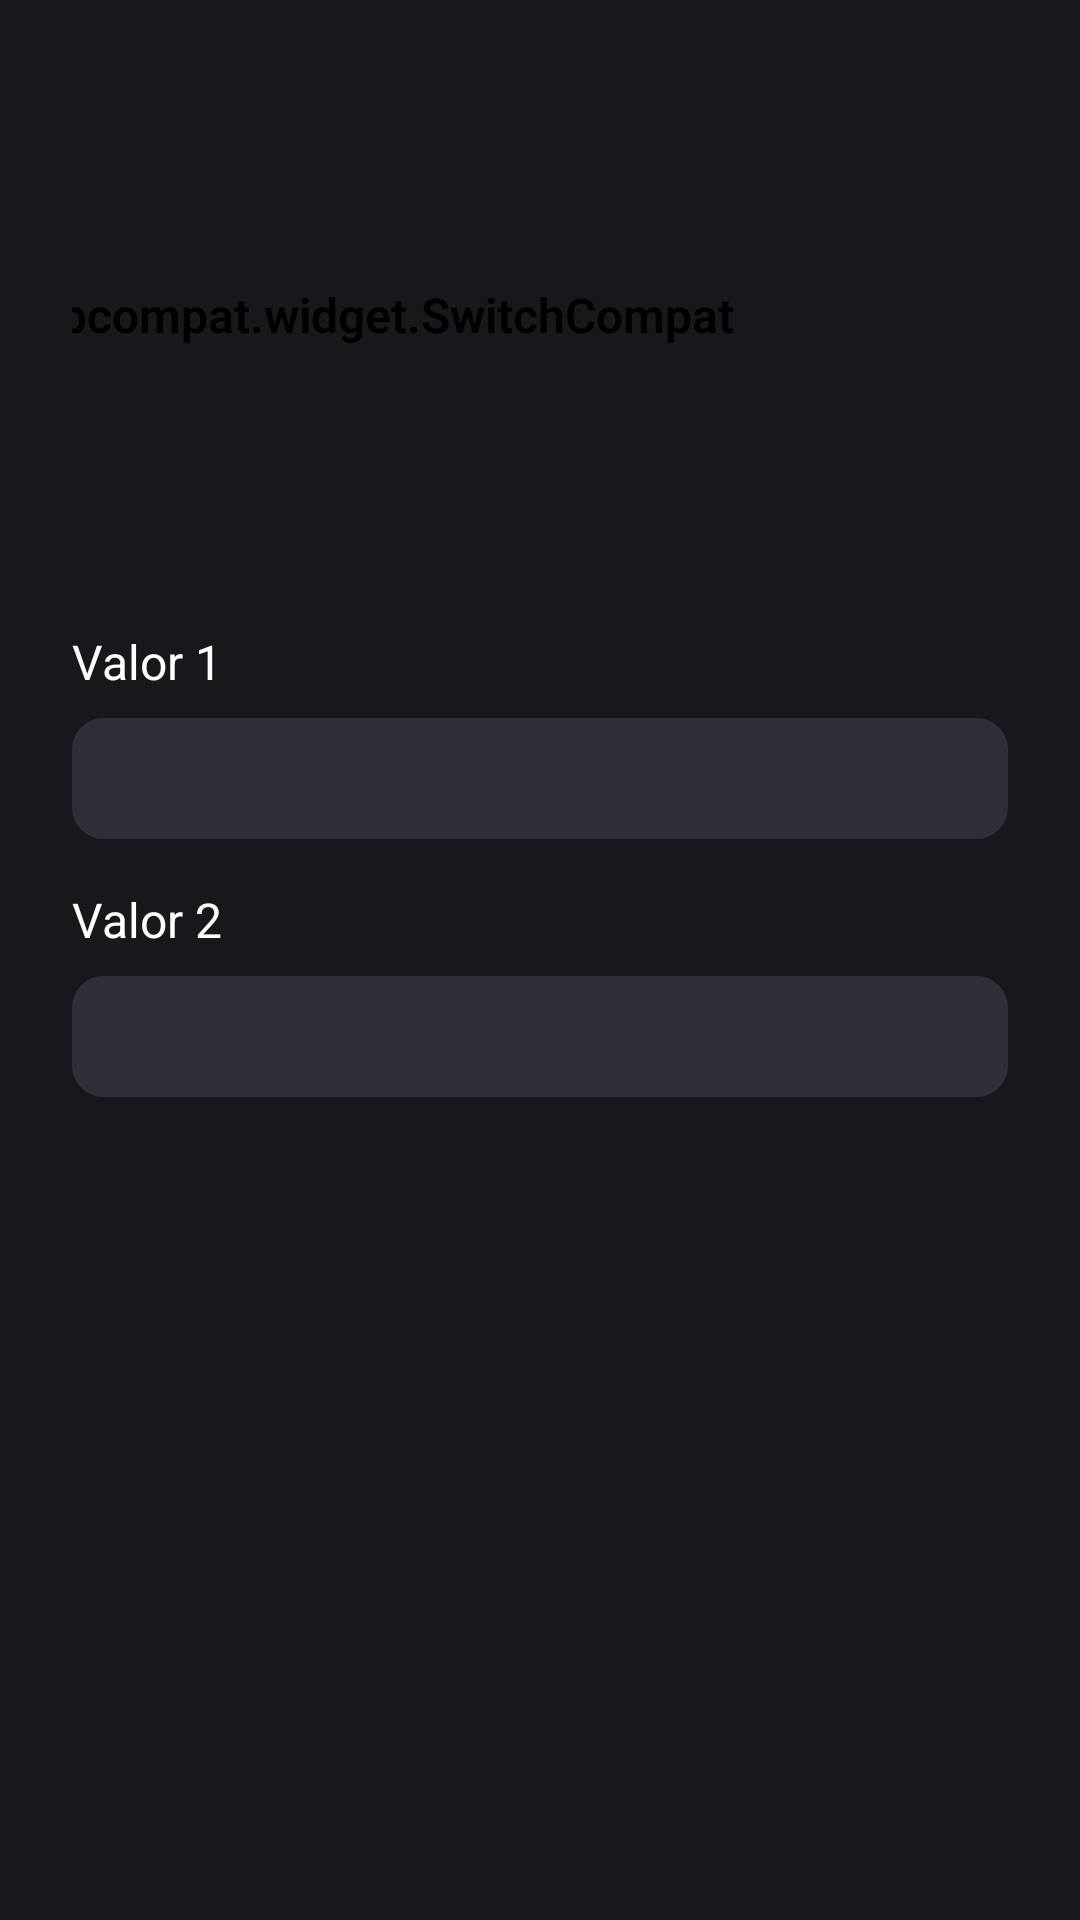

Produce the Android XML layout that renders to this screen, including the resource entries it uses.
<!-- AndroidManifest.xml: application theme AppTheme.Dark -->
<!-- res/layout/activity_main.xml -->
<?xml version="1.0" encoding="utf-8"?>
<androidx.constraintlayout.widget.ConstraintLayout xmlns:android="http://schemas.android.com/apk/res/android"
    xmlns:app="http://schemas.android.com/apk/res-auto"
    xmlns:tools="http://schemas.android.com/tools"
    style="@style/AppTheme.Dark"
    android:layout_width="match_parent"
    android:layout_height="match_parent"
    tools:context=".MainActivity">

    <LinearLayout
        android:layout_width="match_parent"
        android:layout_height="match_parent"
        android:orientation="vertical"
        android:paddingHorizontal="24dp">

        <LinearLayout
            android:layout_width="match_parent"
            android:layout_height="wrap_content"
            android:layout_gravity="center"
            android:gravity="center"
            android:orientation="horizontal">

            <androidx.appcompat.widget.SwitchCompat
                android:id="@+id/themeSwitch"
                android:layout_width="wrap_content"
                android:layout_height="wrap_content"
                android:thumb="@drawable/thumb_switch"
                android:track="@drawable/track_switch"
                app:track="@drawable/track_switch" />

            <Space
                android:layout_width="180dp"
                android:layout_height="wrap_content" />

            <Button
                android:layout_width="wrap_content"
                android:layout_height="wrap_content"
                android:background="@android:color/transparent"
                android:drawableTop="@drawable/history"
                android:drawablePadding="8dp"
                android:padding="10dp"
                android:text="Histórico"
                android:textColor="?attr/colorControlNormal"

                />
        </LinearLayout>


        <TextView
            android:layout_width="match_parent"
            android:layout_height="wrap_content"
            android:text="Valor 1">

        </TextView>

        <EditText
            style="@style/InputValue"
            android:layout_width="match_parent"
            android:layout_height="wrap_content"
            android:background="@drawable/edit_text_border"
            android:inputType="numberDecimal" />

        <TextView
            android:layout_width="match_parent"
            android:layout_height="wrap_content"
            android:layout_marginTop="16dp"
            android:text="Valor 2">

        </TextView>

        <EditText
            style="@style/InputValue"
            android:layout_width="match_parent"
            android:layout_height="wrap_content"
            android:background="@drawable/edit_text_border"
            android:inputType="numberDecimal" />

    </LinearLayout>

</androidx.constraintlayout.widget.ConstraintLayout>
<!-- resources referenced by this layout -->
<resources>
  <!-- drawable thumb_switch (drawable) -->
  <?xml version="1.0" encoding="utf-8"?>
  <selector xmlns:android="http://schemas.android.com/apk/res/android">
      <item android:state_checked="true">
          <selector xmlns:android="http://schemas.android.com/apk/res/android">
              <item android:drawable="@drawable/thumb_dark" android:state_checked="false" />
          </selector>
      </item>
      <item android:state_checked="false">
          <selector xmlns:android="http://schemas.android.com/apk/res/android">
              <item android:drawable="@drawable/thumb_light" android:state_checked="false" />
          </selector>
      </item>
  
  </selector>
  <!-- drawable track_switch (drawable) -->
  <?xml version="1.0" encoding="utf-8"?>
  <selector xmlns:android="http://schemas.android.com/apk/res/android">
      <item android:state_checked="true"
          android:drawable="@drawable/track_dark"/>
      <item android:state_checked="false" android:drawable="@drawable/track_light" />
  </selector>
  <style name="AppTheme.Dark" parent="Theme.AppCompat.DayNight.DarkActionBar">
          <item name="android:background">#17171C</item>
          <item name="android:color">#fff</item>
          <item name="android:textViewStyle">@style/TextViewDark</item>
          <item name="android:editTextColor">#fff</item>
          <item name="colorControlNormal">#ffffff</item>
  
          <item name="backgroundColor">#2E2F38</item>
      </style>
  <style name="InputValue">
          <item name="android:layout_marginTop">8dp</item>
          <item name="android:paddingLeft">14dp</item>
          <item name="android:paddingRight">14dp</item>
          <item name="android:paddingTop">8dp</item>
          <item name="android:paddingBottom">8dp</item>
  
      </style>
  <!-- drawable thumb_light (drawable) -->
  <?xml version="1.0" encoding="utf-8"?>
  <layer-list xmlns:android="http://schemas.android.com/apk/res/android">
      <item>
          <shape
              android:shape="oval">
              <solid
                  android:color="@color/thumb_white" />
              <size
                  android:height="8dp"
                  android:width="8dp" />
              <stroke android:width="4dp" android:color="@color/white" />
          </shape>
      </item>
      <item
          android:drawable="@drawable/ic_ball_light"
          android:top="8dp"
          android:bottom="8dp"
          android:right="8dp"
          android:left="8dp" />
  </layer-list>
  <style name="TextViewDark">
          <item name="android:textColor">#fff</item>
          <item name="android:textSize">16sp</item>
          <item name="android:textFontWeight">600</item>
      </style>
  <color name="thumb_gray">#4E505F</color>
  <color name="primary_color">#2E2F38</color>
  <!-- drawable ic_ball_dark (drawable) -->
  <vector xmlns:android="http://schemas.android.com/apk/res/android"
      android:width="24dp"
      android:height="24dp"
      android:viewportWidth="24"
      android:viewportHeight="24">
    <path
        android:pathData="M12,12m-11,0a11,11 0,1 1,22 0a11,11 0,1 1,-22 0"
        android:fillColor="#4E505F"/>
  </vector>
  <color name="thumb_white">#D2D3DA</color>
  <color name="white">#FFFFFFFF</color>
  <!-- drawable ic_ball_light (drawable) -->
  <vector xmlns:android="http://schemas.android.com/apk/res/android"
      android:width="24dp"
      android:height="24dp"
      android:viewportWidth="24"
      android:viewportHeight="24">
    <path
        android:pathData="M12,12m-11,0a11,11 0,1 1,22 0a11,11 0,1 1,-22 0"
        android:fillColor="#D2D3DA"/>
  </vector>
  <color name="secondary_color">#fff</color>
</resources>
